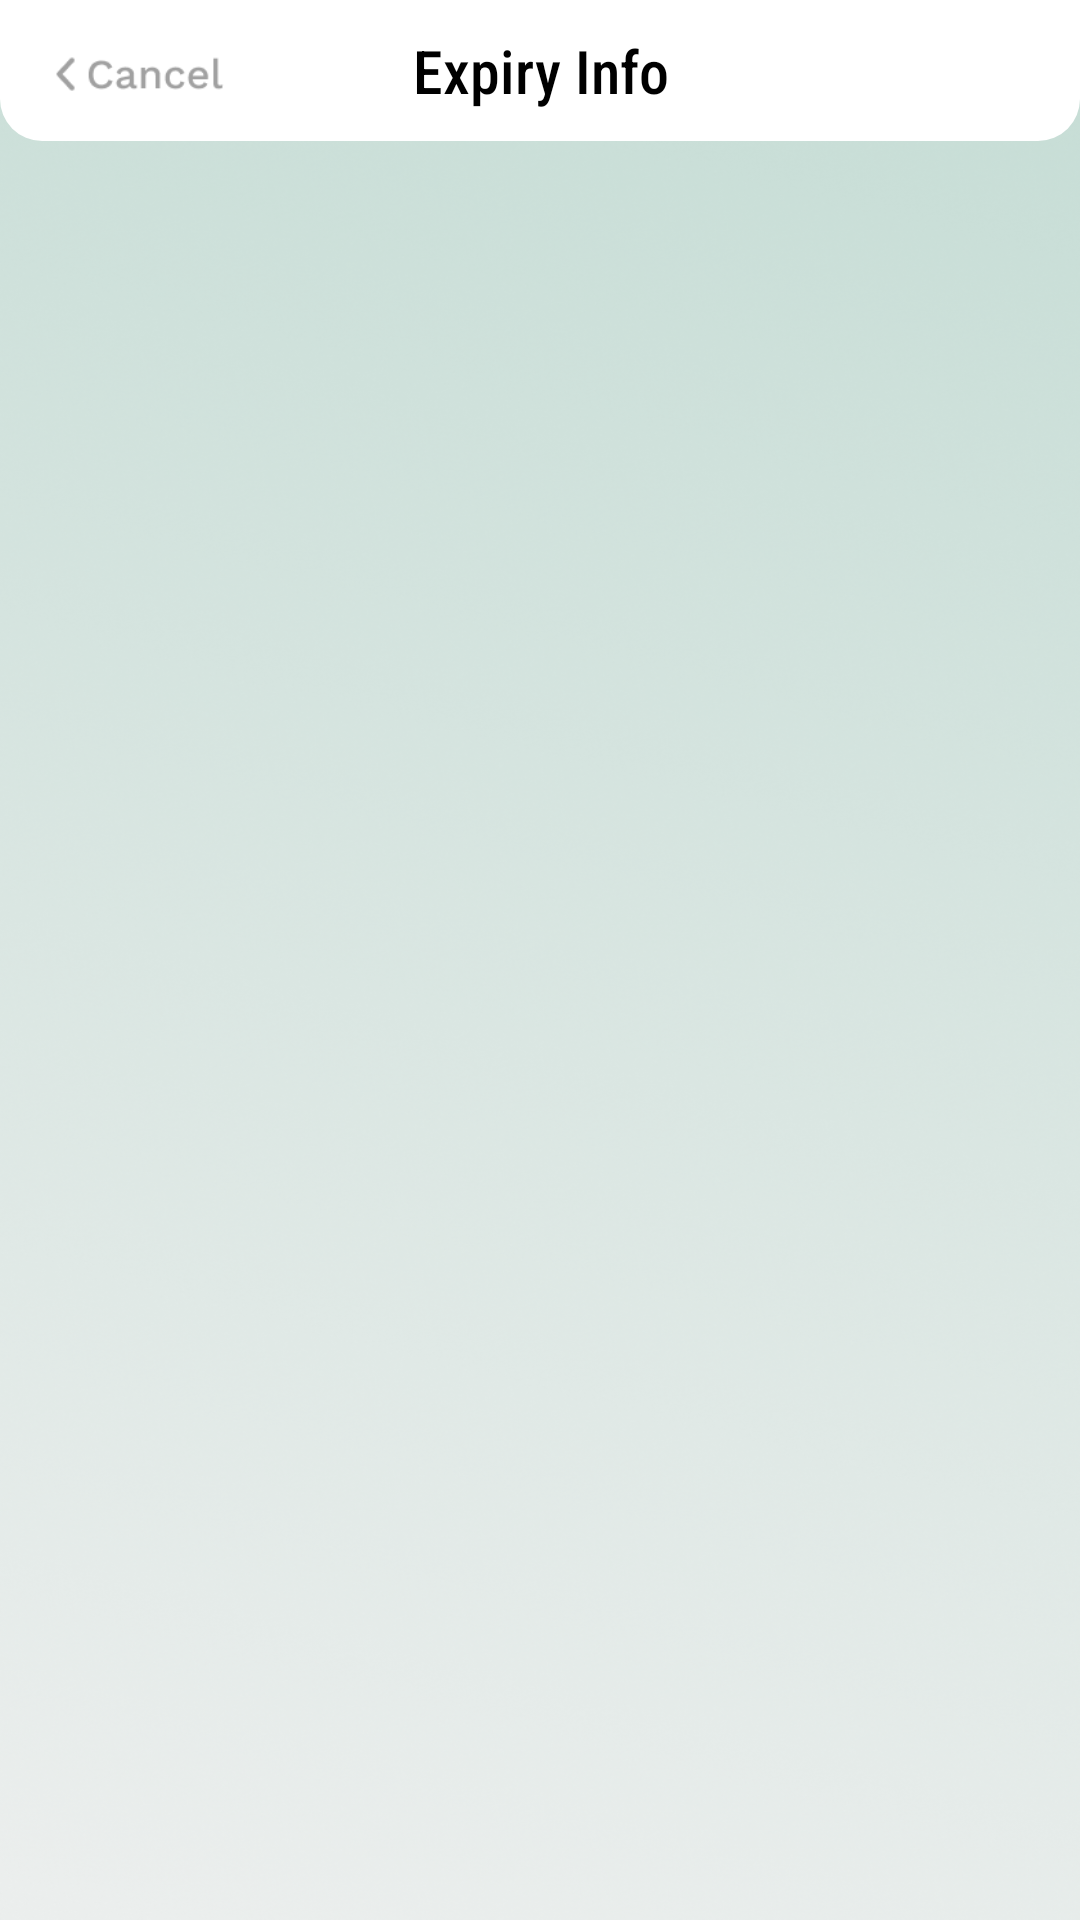

Here is an Android app screen rendered from its layout file. Give the layout XML and the strings, colors and styles it references.
<!-- AndroidManifest.xml: application theme Theme.Refreshgerator -->
<!-- res/layout/activity_window.xml -->
<?xml version="1.0" encoding="utf-8"?>
<RelativeLayout xmlns:android="http://schemas.android.com/apk/res/android"
    android:layout_width="match_parent"
    android:layout_height="match_parent"
    android:orientation="vertical"
    android:background="@drawable/back_img"
    >

    <TextView
        android:id="@+id/text_head"
        android:layout_width="match_parent"
        android:layout_height="wrap_content"
        android:text="Expiry Info"
        android:fontFamily="sans-serif-condensed-medium"
        android:gravity="center"
        android:layout_alignParentTop="true"
        android:textSize="20dp"
        android:textColor="@color/black"
        android:padding="10dp"
        android:background="@drawable/top_header"
        />

    <ImageView
        android:id="@+id/btn_back"
        android:layout_width="60dp"
        android:layout_height="wrap_content"
        android:src="@drawable/cancel"
        android:layout_marginTop="5dp"
        android:layout_marginLeft="15dp"
        android:layout_alignParentLeft="true"
        android:clickable="true"
        android:foreground="?android:attr/selectableItemBackground"
        />

    <ListView
        android:layout_below="@id/text_head"
        android:layout_marginTop="20dp"
        android:layout_marginLeft="15dp"
        android:layout_marginRight="15dp"
        android:id="@+id/listViewWindows"
        android:layout_width="match_parent"
        android:layout_height="match_parent"
        android:divider="@android:color/darker_gray"
        android:dividerHeight="1dp" />
</RelativeLayout>
<!-- resources referenced by this layout -->
<resources>
  <color name="black">#FF000000</color>
  <!-- drawable back_img: png bitmap (drawable, 869844 bytes) -->
  <!-- drawable cancel: png bitmap (drawable, 1404 bytes) -->
  <!-- drawable top_header (drawable) -->
  <?xml version="1.0" encoding="utf-8"?>
  <shape xmlns:android="http://schemas.android.com/apk/res/android" android:shape="rectangle">
  
      <solid
          android:color="@color/white"
          />
  
      <corners
          android:bottomLeftRadius="14dp"
          android:bottomRightRadius="14dp"
          />
  
  </shape>
  <style name="Theme.Refreshgerator" parent="Theme.AppCompat.Light.NoActionBar">
          <item name="android:statusBarColor">@color/white</item>
          <item name="android:windowLightStatusBar">true</item> 
      </style>
  <color name="white">#FFFFFFFF</color>
</resources>
